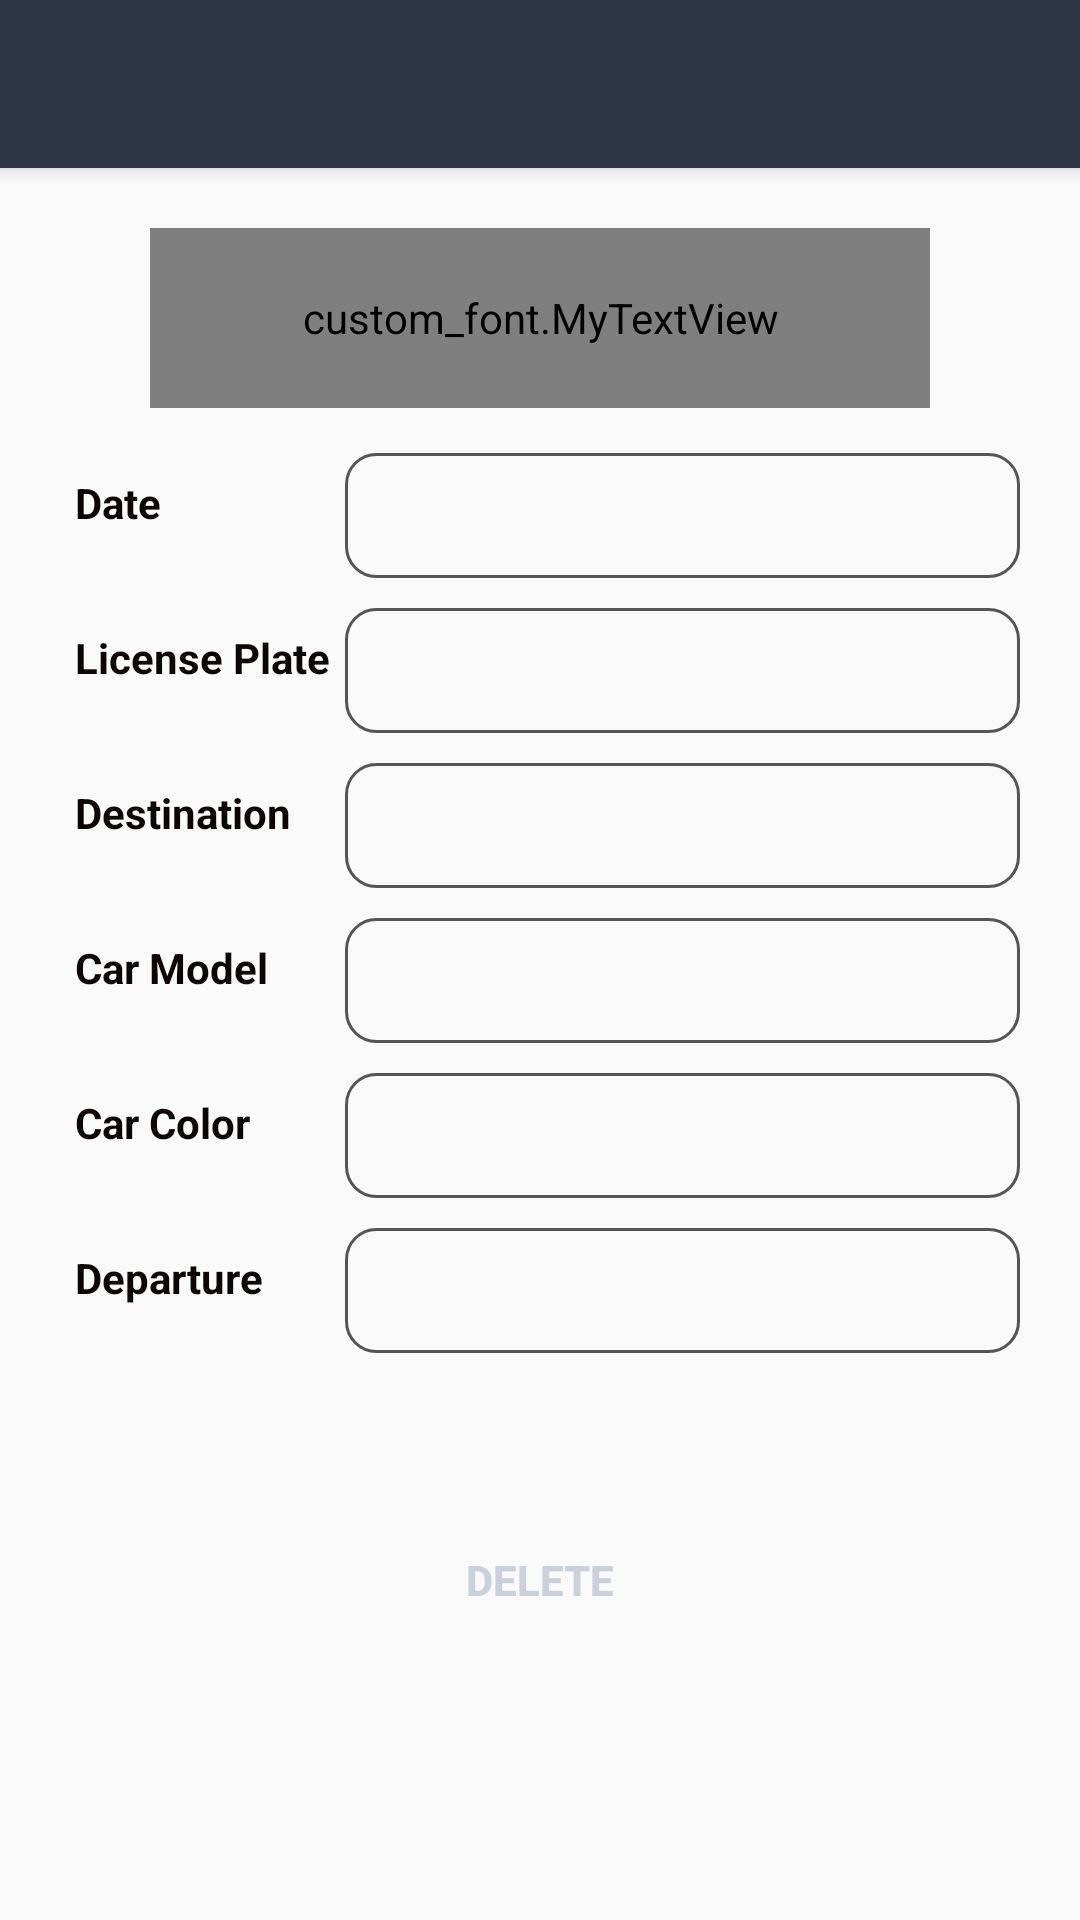

Write the Android layout XML for this screen, with the resource values it uses.
<!-- AndroidManifest.xml: application theme AppTheme -->
<!-- res/layout/ui_view_detailed_self_post_activity.xml -->
<?xml version="1.0" encoding="utf-8"?>
<android.support.design.widget.CoordinatorLayout xmlns:android="http://schemas.android.com/apk/res/android"
    xmlns:app="http://schemas.android.com/apk/res-auto"
    xmlns:tools="http://schemas.android.com/tools"
    android:layout_width="match_parent"
    android:layout_height="match_parent"
    android:fitsSystemWindows="true">

    <android.support.design.widget.AppBarLayout
        android:layout_width="match_parent"
        android:layout_height="wrap_content"
        android:theme="@style/AppTheme.AppBarOverlay">

        <android.support.v7.widget.Toolbar
            android:id="@+id/ViewDetailedSelfPost_toolbar"
            android:layout_width="match_parent"
            android:layout_height="?attr/actionBarSize"
            android:background="#2C3646"
            app:popupTheme="@style/AppTheme.PopupOverlay" />

    </android.support.design.widget.AppBarLayout>

    <LinearLayout xmlns:android="http://schemas.android.com/apk/res/android"
        xmlns:app="http://schemas.android.com/apk/res-auto"
        xmlns:tools="http://schemas.android.com/tools"
        android:layout_width="match_parent"
        android:layout_height="match_parent"
        app:layout_behavior="@string/appbar_scrolling_view_behavior"
        tools:context="com.example.shuangliang.safetrip.ViewDetailedSelfPostActivity"
        tools:showIn="@layout/ui_view_detailed_self_post_activity"
        android:orientation="vertical"
        android:weightSum="1">

        <LinearLayout
            android:layout_width="wrap_content"
            android:layout_height="65dp"
            android:layout_gravity="center_horizontal"
            android:layout_marginTop="20dp">

            <custom_font.MyTextView
                android:layout_width="260dp"
                android:layout_height="60dp"
                android:textAppearance="?android:attr/textAppearanceLarge"
                android:text="@string/Detailed_Self_Post_MyPostLabel"
                android:id="@+id/DetailedSelfPost_MyPost"
                android:layout_gravity="center_horizontal"
                android:layout_marginTop="20dp"
                android:gravity="center"
                android:textSize="40sp"
                android:textStyle="bold" />
        </LinearLayout>

        <ScrollView xmlns:android="http://schemas.android.com/apk/res/android"
            android:layout_width="match_parent"
            android:layout_height="wrap_content" android:layout_weight="0.22"
            android:layout_marginLeft="20dp"
            android:layout_marginRight="10dp">
            <TableLayout android:layout_width="match_parent"
                android:layout_height="wrap_content"
                android:stretchColumns="1" android:layout_margin="5dp">
                <TableRow android:id="@+id/DetailedSelfPost_DateTableRow"
                    android:layout_width="match_parent"
                    android:layout_height="wrap_content"
                    android:layout_gravity="right">
                    <TextView android:id="@+id/DetailedSelfPost_DateLabel"
                        android:text="@string/Detailed_Self_Post_Date"
                        android:textColor="#0d0606"
                        android:textSize="14sp"
                        android:textStyle="bold"></TextView>
                    <TextView android:id="@+id/DetailedSelfPost_Date"
                        style="@style/DetailedSelfPostTextView"
                        android:textColor="#2C3646"></TextView>
                </TableRow>

                <TableRow android:id="@+id/DetailedSelfPost_PlateTableRow"
                    android:layout_width="match_parent"
                    android:layout_height="wrap_content">
                    <TextView android:id="@+id/DetailedSelfPost_PlateLabel"
                        android:text="@string/Detailed_Self_Post_Plate"
                        android:textColor="#0d0606"
                        android:textSize="14sp"
                        android:textStyle="bold"></TextView>
                    <TextView android:id="@+id/DetailedSelfPost_Plate"
                        style="@style/DetailedSelfPostTextView"
                        android:textColor="#2C3646"></TextView>
                </TableRow>

                <TableRow android:id="@+id/DetailedSelfPost_DestinationTableRow"
                    android:layout_width="match_parent"
                    android:layout_height="wrap_content">
                    <TextView android:id="@+id/DetailedSelfPost_DestinationLabel"
                        android:text="@string/Detailed_Self_Post_Destination"
                        android:textColor="#0d0606"
                        android:textSize="14sp"
                        android:textStyle="bold"></TextView>
                    <TextView android:id="@+id/DetailedSelfPost_Destination"
                        style="@style/DetailedSelfPostTextView"
                        android:textColor="#2C3646"></TextView>
                </TableRow>

                <TableRow android:id="@+id/DetailedSelfPost_ModelTableRow"
                    android:layout_width="match_parent"
                    android:layout_height="wrap_content">
                    <TextView android:id="@+id/DetailedSelfPost_ModelLabel"
                        android:text="@string/Detailed_Self_Post_Model"
                        android:textColor="#0d0606"
                        android:textSize="14sp"
                        android:textStyle="bold"></TextView>
                    <TextView android:id="@+id/DetailedSelfPost_Model"
                        style="@style/DetailedSelfPostTextView"
                        android:textColor="#2C3646"></TextView>
                </TableRow>

                <TableRow android:id="@+id/DetailedSelfPost_ColorTableRow"
                    android:layout_width="match_parent"
                    android:layout_height="wrap_content">
                    <TextView android:id="@+id/DetailedSelfPost_ColorLabel"
                        android:text="@string/Detailed_Self_Post_Color"
                        android:textColor="#0d0606"
                        android:textSize="14sp"
                        android:textStyle="bold"></TextView>
                    <TextView android:id="@+id/DetailedSelfPost_Color"
                        style="@style/DetailedSelfPostTextView"
                        android:textColor="#2C3646"></TextView>
                </TableRow>

                <TableRow android:id="@+id/DetailedSelfPost_DepartureTableRow"
                    android:layout_width="match_parent"
                    android:layout_height="wrap_content">
                    <TextView android:id="@+id/DetailedSelfPost_DepartureLabel"
                        android:text="@string/Detailed_Self_Post_Departure"
                        android:textColor="#0d0606"
                        android:textSize="14sp"
                        android:textStyle="bold"></TextView>
                    <TextView android:id="@+id/DetailedSelfPost_Departure"
                        style="@style/DetailedSelfPostTextView"
                        android:textColor="#2C3646"></TextView>
                </TableRow>


            </TableLayout>
        </ScrollView>

        <Button
            android:layout_width="130dp"
            android:layout_height="wrap_content"
            android:textStyle="bold"
            android:background="@drawable/round"
            android:textColor="#CBD1DC"
            android:text="@string/Detailed_Self_Post_DeleteBtn"
            android:id="@+id/DetailedSelfPost_Delete"
            android:layout_weight="0.2"
            android:layout_gravity="center_horizontal" />


    </LinearLayout>



</android.support.design.widget.CoordinatorLayout>
<!-- resources referenced by this layout -->
<resources>
  <string name="Detailed_Self_Post_Color">Car Color</string>
  <string name="Detailed_Self_Post_Date">Date</string>
  <string name="Detailed_Self_Post_DeleteBtn">Delete</string>
  <string name="Detailed_Self_Post_Departure">Departure</string>
  <string name="Detailed_Self_Post_Destination">Destination</string>
  <string name="Detailed_Self_Post_Model">Car Model</string>
  <string name="Detailed_Self_Post_MyPostLabel">My Post</string>
  <string name="Detailed_Self_Post_Plate">License Plate</string>
  <style name="AppTheme.AppBarOverlay" parent="ThemeOverlay.AppCompat.Dark.ActionBar" />
  <style name="AppTheme.PopupOverlay" parent="ThemeOverlay.AppCompat.Light" />
  <style name="DetailedSelfPostTextView">
          <item name="android:layout_width">wrap_content</item>
          <item name="android:layout_height">wrap_content</item>
          <item name="android:textSize">16sp</item>
          <item name="android:textColor">@android:color/black</item>
          <item name="android:layout_margin">5dp</item>
          <item name="android:background">@layout/textview_border</item>
          <item name="android:textStyle">bold</item>
      </style>
  <style name="AppTheme" parent="Theme.AppCompat.Light.DarkActionBar">
          
          <item name="colorPrimary">@color/colorPrimary</item>
          <item name="colorPrimaryDark">@color/colorPrimaryDark</item>
          <item name="colorAccent">@color/colorAccent</item>
      </style>
  <color name="colorPrimary">#3F51B5</color>
  <color name="colorPrimaryDark">#2C3646</color>
  <color name="colorAccent">#FF4081</color>
</resources>
